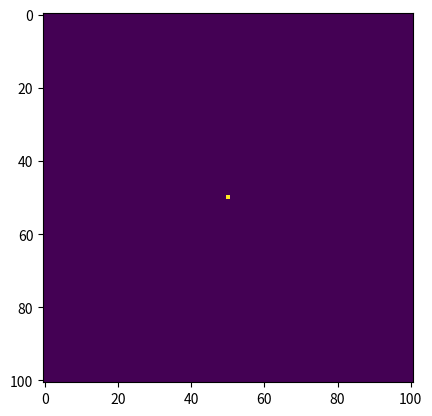

Write Python code to recreate this figure.
import numpy as np
import matplotlib.pyplot as plt

## Newton fractals in python  (1D)

def newtonstep(x,f,g):
    return(x-f(x)/g(x))

def newton(x0,f,g,tol=1e-8,maxstep=20):
    i=0
    x=x0
    while (i<maxstep and abs(f(x))>tol):
        x = newtonstep(x,f,g)
        i += 1
    return(x)

def f1(x):
    return(x**3-3)

def g1(x):
    return(3*x**2)

print(newton(-2,f1,g1))
print(newton(2,f1,g1))
print(newton(-2+0j,f1,g1))
print(newton(2+0j,f1,g1))
print(newtonstep(2+0j,f1,g1))

n = 101
x0vec = np.linspace(-5,5,n)+0.00001
res = np.zeros((n,n),dtype=complex)
## res[0] = newton(x0vec[0],f1,g1)
for i in range(n):
    print(i)
    for j in range(n):
        res[i,j] = newton(x0vec[i]+x0vec[j]*(0+1j),f1,g1)

plt.imshow(abs(res),interpolation="none")
plt.show()
## plt.plot(x0vec,res)
## plt.show()
